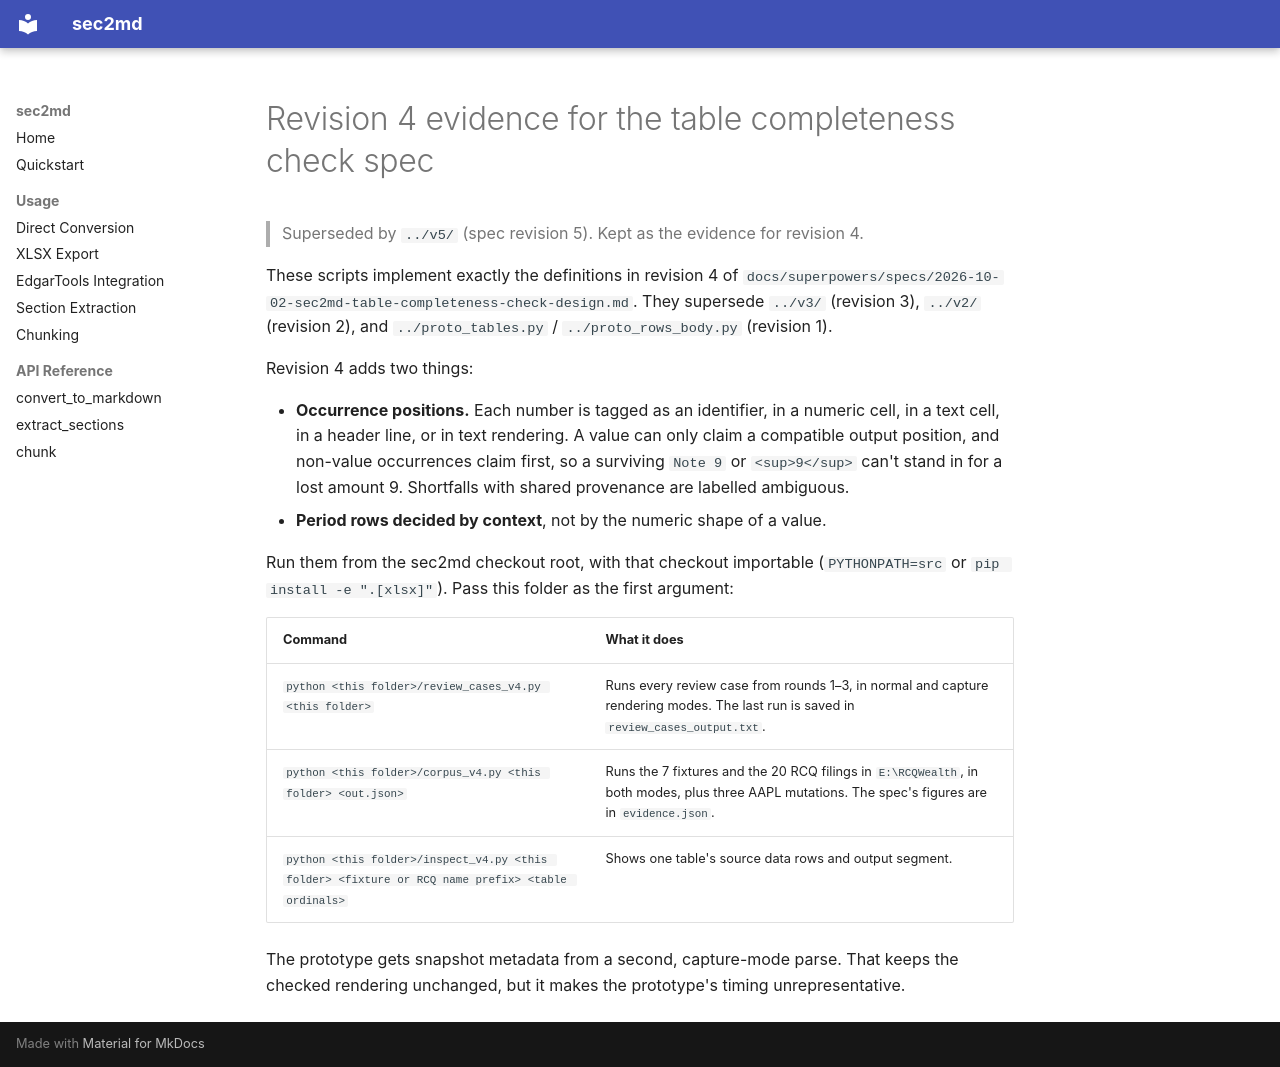

repository: kelab5am/sec2md · page: superpowers/audits/2026-10-02-repo-audit/prototypes/v4/index.html · generator: mkdocs

# Revision 4 evidence for the table completeness check spec

> Superseded by `../v5/` (spec revision 5). Kept as the evidence for revision 4.

These scripts implement exactly the definitions in revision 4 of
`docs/superpowers/specs/2026-10-02-sec2md-table-completeness-check-design.md`.
They supersede `../v3/` (revision 3), `../v2/` (revision 2), and
`../proto_tables.py` / `../proto_rows_body.py` (revision 1).

Revision 4 adds two things:

- **Occurrence positions.** Each number is tagged as an identifier, in a numeric
  cell, in a text cell, in a header line, or in text rendering. A value can only
  claim a compatible output position, and non-value occurrences claim first, so
  a surviving `Note 9` or `<sup>9</sup>` can't stand in for a lost amount 9.
  Shortfalls with shared provenance are labelled ambiguous.
- **Period rows decided by context**, not by the numeric shape of a value.

Run them from the sec2md checkout root, with that checkout importable
(`PYTHONPATH=src` or `pip install -e ".[xlsx]"`). Pass this folder as the first
argument:

| Command | What it does |
|---|---|
| `python <this folder>/review_cases_v4.py <this folder>` | Runs every review case from rounds 1–3, in normal and capture rendering modes. The last run is saved in `review_cases_output.txt`. |
| `python <this folder>/corpus_v4.py <this folder> <out.json>` | Runs the 7 fixtures and the 20 RCQ filings in `E:\RCQWealth`, in both modes, plus three AAPL mutations. The spec's figures are in `evidence.json`. |
| `python <this folder>/inspect_v4.py <this folder> <fixture or RCQ name prefix> <table ordinals>` | Shows one table's source data rows and output segment. |

The prototype gets snapshot metadata from a second, capture-mode parse. That
keeps the checked rendering unchanged, but it makes the prototype's timing
unrepresentative.
